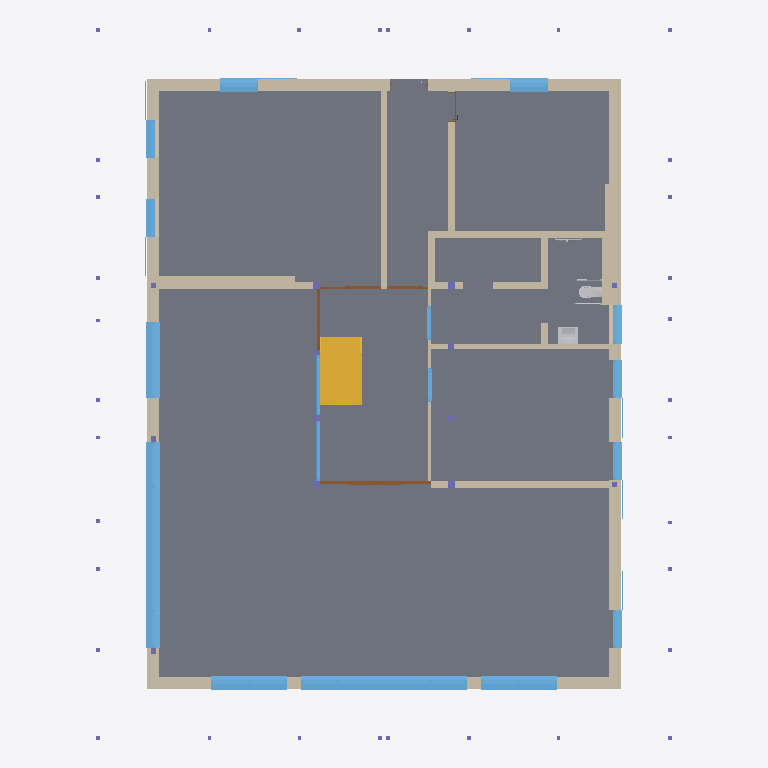
Plan cut of the same IFC building model at storey '111 - ERDGESCHOSS' (level 0.00 m, cut at 1.40 m), seen from above with north up, elements coloured by IFC class (only those large enough to see are counted): 19 windows (light blue), 18 walls (beige), 10 columns (violet), 5 doors (brown), 5 other elements (light grey), 1 slab (grey), 1 stair (yellow). Cut surfaces are drawn darker.
Extent 17.0 m × 21.0 m × 11.2 m (x, y, z). Storeys (5): 111 - ERDGESCHOSS at 0.00 m; 121 - 1.OBERGESCHOSS at 2.83 m; 131 - DACHGESCHOSS at 5.65 m; 141 - DACH at 8.47 m; 151 - Lamellen at 11.30 m. Elements (232): 86 IfcWall, 55 IfcWindow, 47 IfcColumn, 14 IfcDoor, 14 IfcStair, 9 IfcSlab, 6 IfcBuildingElementProxy, 1 IfcRoof.

HEADER;
FILE_DESCRIPTION(('no view'),'2;1');
FILE_NAME('BVH Waldrain.ifc','2024-09-25T11:48:05',('Luis Küchenmeister'),('KURIARCHITEKTEN','Belchenstrasse 80    79650 Schopfheim'),'ODA SDAI 24.5','','l.kuechenmeister');
FILE_SCHEMA(('IFC4'));
ENDSEC;
DATA;
#31=IFCPROJECT('2x1YFttxr4OvBiL8xtaqeA',#5,'BVH Tammik Wohnhaus Waldrain',$,$,$,$,(#93),#6);
#64=IFCSITE('3xMs$kp1n46ejeur8tozco',#5,'BAUANTRAG',$,$,#67,$,$,.ELEMENT.,(48,8,13,682400),(11,41,19,330800),0.0,$,$);
#68=IFCBUILDING('0i8UyhEYT3nv9HLlo1H2X7',#5,'WALDRAIN',$,$,#71,$,$,.ELEMENT.,$,$,$);
#72=IFCBUILDINGSTOREY('22l0eFEGPFGQIvfblAQtgy',#5,'111 - ERDGESCHOSS',$,$,#75,$,$,.ELEMENT.,0.0);
#76=IFCBUILDINGSTOREY('0EUDJZQib7pBrTgVHJh_ms',#5,'121 - 1.OBERGESCHOSS',$,$,#79,$,$,.ELEMENT.,2.825);
#80=IFCBUILDINGSTOREY('3dVJnkIQ17IP3GXHJ9oszJ',#5,'131 - DACHGESCHOSS',$,$,#83,$,$,.ELEMENT.,5.65);
#84=IFCBUILDINGSTOREY('20ZEjafxTF0BiLS4brrWGI',#5,'141 - DACH',$,$,#87,$,$,.ELEMENT.,8.475);
#88=IFCBUILDINGSTOREY('2u4Wn4YZr9RAAZQYrVh8Jq',#5,'151 - Lamellen',$,$,#91,$,$,.ELEMENT.,11.3);
#123=IFCSLAB('1zz5z5dx11sAiSh0IaW9rN',#5,'Holzdecke',$,$,#96,#97,$,.FLOOR.);
#9538=IFCWALL('2XS7ZdlbfC6vteejEkE541',#5,' ',$,$,#9519,#9520,$,$);
#3289=IFCWALL('16fmitl_v098kiyuUgdxdb',#5,' ',$,$,#3270,#3271,$,$);
#15877=IFCSTAIR('06bgMQnQT1EgZPF7I9FNc2',#5,' ',$,$,#13053,#13054,$,.NOTDEFINED.);
#2763=IFCWINDOW('09cf4k17zDIADWRHRE_7JG',#5,'Fenster 3-tlg.',$,$,#2431,#2432,$,2.51,4.92,.WINDOW.,.USERDEFINED.,$);
#16055=IFCWALL('3nAIkQEX5F5fkLRNdJoOx5',#5,' ',$,$,#16036,#16037,$,$);
#6300=IFCWALL('2fwekwcCDDz9jpXxCat4j4',#5,' ',$,$,#6281,#6282,$,$);
#6190=IFCWINDOW('1zrtSzSrPClws07I9QKYJ5',#5,'Fenster 1-tlg.',$,$,#6000,#6001,$,2.51,3.60797,.WINDOW.,.USERDEFINED.,$);
#1950=IFCWALL('1yfNVxTDD71fm3F6cC1BDU',#5,' ',$,$,#1931,#1932,$,$);
#9471=IFCWALL('1gEmRixYDBmeB186SSf823',#5,'Holzwand',$,$,#9452,#9453,$,$);
#7819=IFCWALL('151ay_4ln7WvvZWQ8ye2Py',#5,'Holzwand',$,$,#7800,#7801,$,$);
#15988=IFCWALL('0DgGR$70f2OvYfKtBoHRz3',#5,'Holzwand',$,$,#15969,#15970,$,$);
#1885=IFCWALL('3SuUS6DRv0TByZmEwoX91Q',#5,'Holzwand',$,$,#1863,#1864,$,$);
#2307=IFCWINDOW('1RHGg9cXLCWxDsj98Oed8W',#5,'Fenster 1-tlg.',$,$,#2015,#2016,$,2.51,2.26,.WINDOW.,.USERDEFINED.,$);
#3179=IFCWINDOW('0LjerPSOD1RvJX30qUQHJp',#5,'Fenster 1-tlg.',$,$,#2888,#2889,$,2.51,2.26,.WINDOW.,.USERDEFINED.,$);
#5127=IFCWINDOW('03LuQZWP1CEAcMF0Su_Dv7',#5,'Fenster 2-tlg.',$,$,#4836,#4837,$,2.51,2.26,.WINDOW.,.USERDEFINED.,$);
#7980=IFCWALL('1mJYD8GzX1IA1itJzgwNay',#5,'Holzwand',$,$,#7961,#7962,$,$);
#18574=IFCWALL('0$cH6IYvX23xsUTm1nu82_',#5,'Holzwand',$,$,#18555,#18556,$,$);
#8245=IFCWALL('0oSUMut4nB_97re8Y8ood4',#5,'Holzwand',$,$,#8226,#8227,$,$);
#5502=IFCWINDOW('3iWYirkxHB0gsYbrjIg2aj',#5,'Fenster 1-tlg.',$,$,#5252,#5253,$,2.51,1.35394,.WINDOW.,.USERDEFINED.,$);
#6957=IFCWINDOW('2DIi_SaDH7SQfvXXHMoAGc',#5,'Fenster 1-tlg.',$,$,#6365,#6366,$,2.51,1.135,.WINDOW.,.USERDEFINED.,$);
#16712=IFCWINDOW('1Rfa7iVEfCHhQxS0jQu56r',#5,'Fenster 1-tlg.',$,$,#16120,#16121,$,1.51,1.135,.WINDOW.,.USERDEFINED.,$);
#5876=IFCWINDOW('0ZKZOO7yjEshlFzv8nHopr',#5,'Fenster 1-tlg.',$,$,#5626,#5627,$,2.5,1.135,.WINDOW.,.USERDEFINED.,$);
#8047=IFCWALL('1v8LxWnw1DkQQ7pn5BhMDL',#5,' ',$,$,#8028,#8029,$,$);
#18115=IFCWALL('13VWJslQz1eR5oFUytjG29',#5,' ',$,$,#18092,#18093,$,$);
#15921=IFCWALL('1JRdz8Uun3JuiW81w$$ZPR',#5,'Holzwand',$,$,#15902,#15903,$,$);
#7746=IFCDOOR('3p5O4b$cT2xfgyVdST4aZe',#5,'Fenster 4-tlg.',$,$,#7237,#7238,$,2.72,3.278,$,$,$);
#11673=IFCWINDOW('0ejAfKPqH5WQOnFPPFJzzC',#5,'Fenster 1-tlg.',$,$,#11081,#11082,$,2.51,1.135,.WINDOW.,.USERDEFINED.,$);
#4689=IFCWINDOW('0MfcushFPETRk53nQcPU7$',#5,'Fenster 1-tlg.',$,$,#4097,#4098,$,1.51,1.135,.WINDOW.,.USERDEFINED.,$);
#3950=IFCWINDOW('2oLK5jkMDB2v9vA_Pr68v6',#5,'Fenster 1-tlg.',$,$,#3354,#3355,$,1.51,1.135,.WINDOW.,.USERDEFINED.,$);
#10195=IFCWINDOW('3ScCyF$H1EjhP9I2tL4wOE',#5,'Fenster 1-tlg.',$,$,#9603,#9604,$,2.51,1.135,.WINDOW.,.USERDEFINED.,$);
#10934=IFCWINDOW('2zrT_GZvL4sguvWMHqCi9T',#5,'Fenster 1-tlg.',$,$,#10342,#10343,$,2.51,1.135,.WINDOW.,.USERDEFINED.,$);
#12180=IFCWALL('1POtITosf6HgDrOtLssfSq',#5,' ',$,$,#12161,#12162,$,$);
#12070=IFCWINDOW('0YIHsGyNzDWBH7zBjCvKHP',#5,'Fenster 1-tlg.',$,$,#11820,#11821,$,1.51,1.135,.WINDOW.,.USERDEFINED.,$);
#8178=IFCWALL('0BBTjH_hj8KPbx9$nQXckW',#5,'Holzwand',$,$,#8155,#8156,$,$);
#36406=IFCBUILDINGELEMENTPROXY('381NeRK8TA9APELZYuiuO4',#5,'S-WB-Bfrei-B-3-Arma3',$,$,#33770,#33771,$,$);
#43524=IFCBUILDINGELEMENTPROXY('3qSlwzO8nB$wGiZMh_iFbf',#5,'S-WC-Bfrei-S-1',$,$,#36427,#36428,$,$);
#839=IFCWINDOW('3qhCh7oTf5DOUWYG8fCiIt',#5,'Fenster',$,$,#580,#581,$,2.72,1.7833,.WINDOW.,.USERDEFINED.,$);
#1595=IFCWINDOW('3JYMWY0jv1vQF7XLqQ2YfZ',#5,'Fenster',$,$,#1345,#1346,$,2.72,1.7833,.WINDOW.,.USERDEFINED.,$);
#18509=IFCWALL('1GEgKVeTfCfvT4Fhpb5CT6',#5,'Holzwand',$,$,#18490,#18491,$,$);
#1256=IFCDOOR('14ab7vSRf2B8OePctBLGhN',#5,'Fenster 3-tlg.',$,$,#945,#946,$,2.72,1.7834,$,$,$);
#17549=IFCDOOR('3J8AMwmTr9UQJ7emy5atY8',#5,'Fenster 4-tlg.',$,$,#17242,#17243,$,2.72,1.79793,$,$,$);
#12510=IFCWINDOW('1aJ$eJJmbBPRl2rc82VM9o',#5,'Fenster 4-tlg.',$,$,#12244,#12245,$,2.26,1.01,$,$,$);
#12869=IFCWINDOW('2ls2CMEab7yfneVw6E8Oq8',#5,'Fenster 4-tlg.',$,$,#12603,#12604,$,2.26,1.01,$,$,$);
#17994=IFCDOOR('3OEP9LfU1EcO9zji8VbJxl',#5,'Fenster 4-tlg.',$,$,#17687,#17688,$,2.72,1.20207,$,$,$);
#9396=IFCDOOR('3gZzYTCc5DSR0ZhQ3Lmp7f',#5,'Tür',$,$,#8327,#8328,$,2.135,0.885,$,$,$);
#33745=IFCBUILDINGELEMENTPROXY('1IyzjHc8T6LOTPAn62AWL4',#5,'S-Duschhandlauf-1100x762-Br',$,$,#18891,#18892,$,$);
#7884=IFCCOLUMN('0Y37uxRXH6BOnJC96MZnYn',#5,' ',$,$,#7865,#7866,$,.COLUMN.);
#7929=IFCCOLUMN('0Yg6jxaoT95e8YU$Tqgu98',#5,' ',$,$,#7910,#7911,$,.COLUMN.);
#18067=IFCCOLUMN('2RswUwFAX5BvZ7p6GNAOke',#5,' ',$,$,#18048,#18049,$,.COLUMN.);
#18465=IFCCOLUMN('2yY9nXU415ePmRLJsBwSCp',#5,' ',$,$,#18446,#18447,$,.COLUMN.);
#47865=IFCBUILDINGELEMENTPROXY('2mAATS1bPFxfqB7DeZ4yDQ',#5,'S-Stützklappgriff-Spülung-F-850',$,$,#43546,#43547,$,$);
#52203=IFCBUILDINGELEMENTPROXY('2D67tAjtf2YfgPwbaZgOzx',#5,'S-Stützklappgriff-Papier-850',$,$,#47887,#47888,$,$);
#7088=IFCCOLUMN('3jinmdGCL4Kv33m_NrH11y',#5,' ',$,$,#7069,#7070,$,.COLUMN.);
#7130=IFCCOLUMN('2YA$KsizfFhQSVmK9jwpPH',#5,' ',$,$,#7111,#7112,$,.COLUMN.);
#459=IFCCOLUMN('2uHZUSl7XEKPvocJLvHOg$',#5,' ',$,$,#440,#441,$,.COLUMN.);
#8130=IFCCOLUMN('26L_DMsLH7ygxPRdq6TKwN',#5,' ',$,$,#8111,#8112,$,.COLUMN.);
#12988=IFCCOLUMN('3VQxxn7YHD0QYRsC9XJLWt',#5,' ',$,$,#12969,#12970,$,.COLUMN.);
#13030=IFCCOLUMN('0gxwz$s_b069fnfIKMksM9',#5,' ',$,$,#13011,#13012,$,.COLUMN.);
ENDSEC;
